Labelled photos from "overlays", an image-classification folder in Paras-so/Rice-leaf-disease-predictor. The possible labels are: bacterial leaf blight, brown spot, healthy, leaf blast, leaf scald, narrow brown spot.

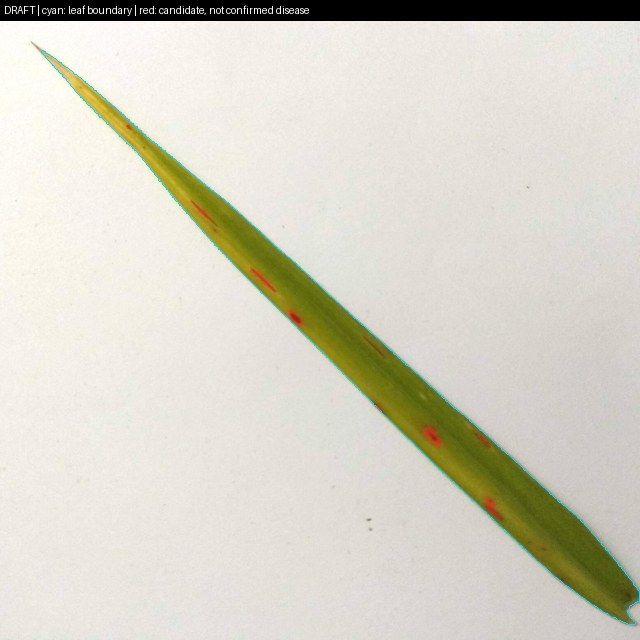
Label: brown spot

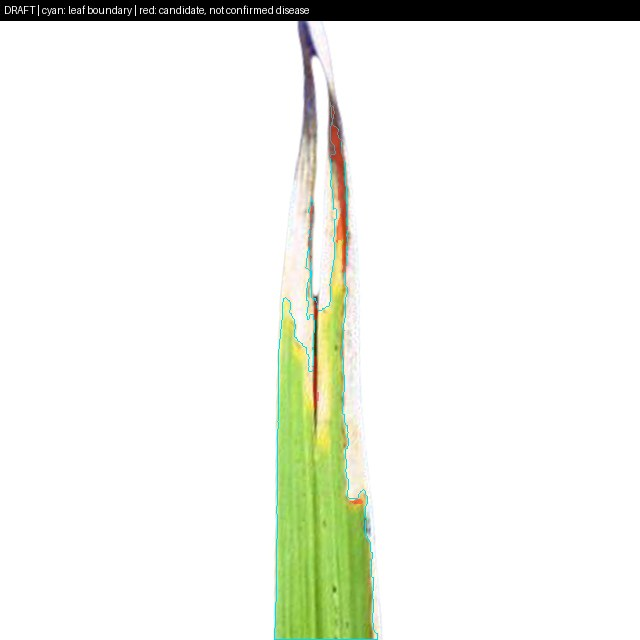
Label: leaf scald

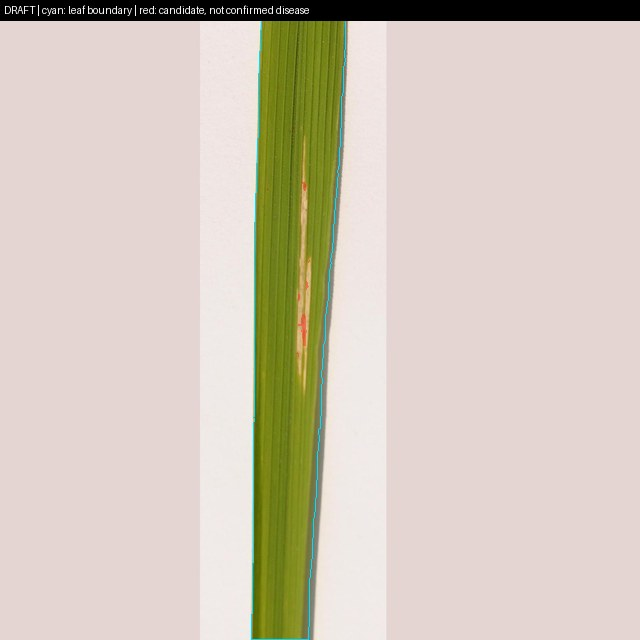
Label: bacterial leaf blight

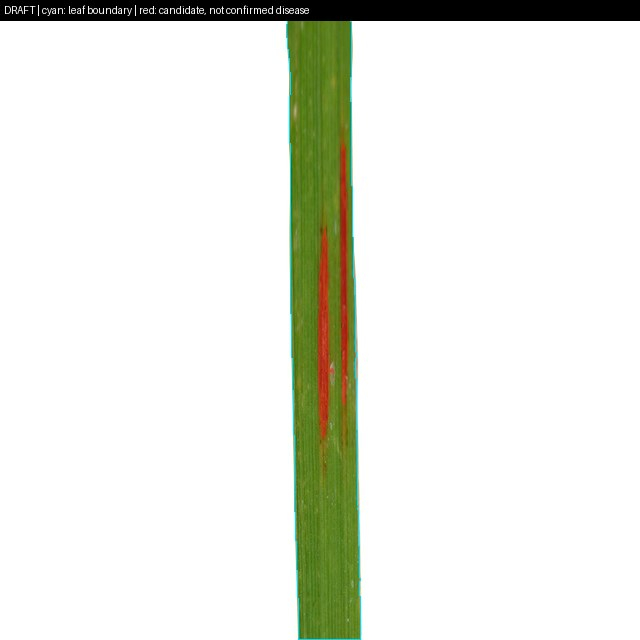
Label: narrow brown spot

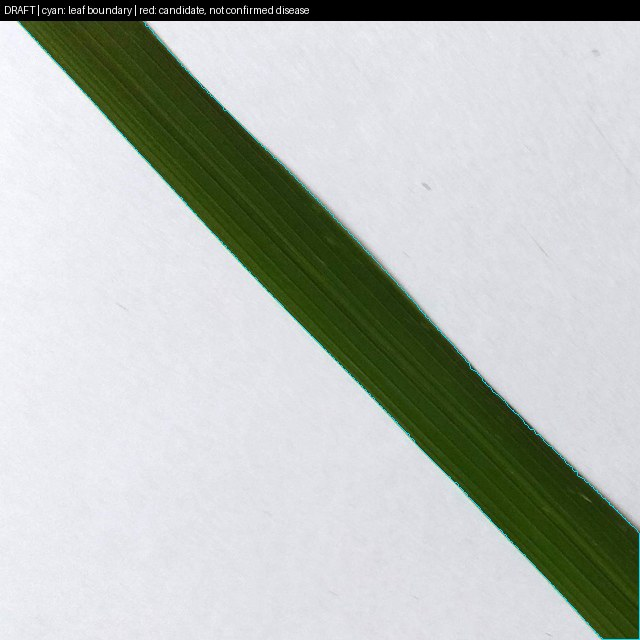
Label: healthy

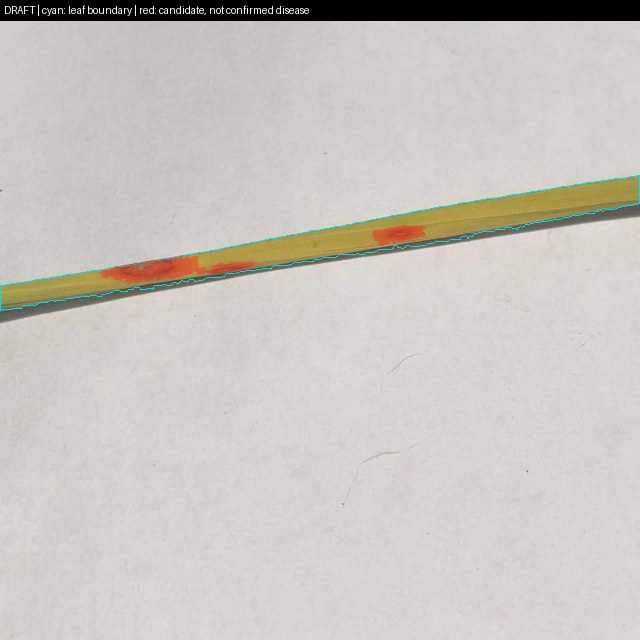
Label: leaf blast
